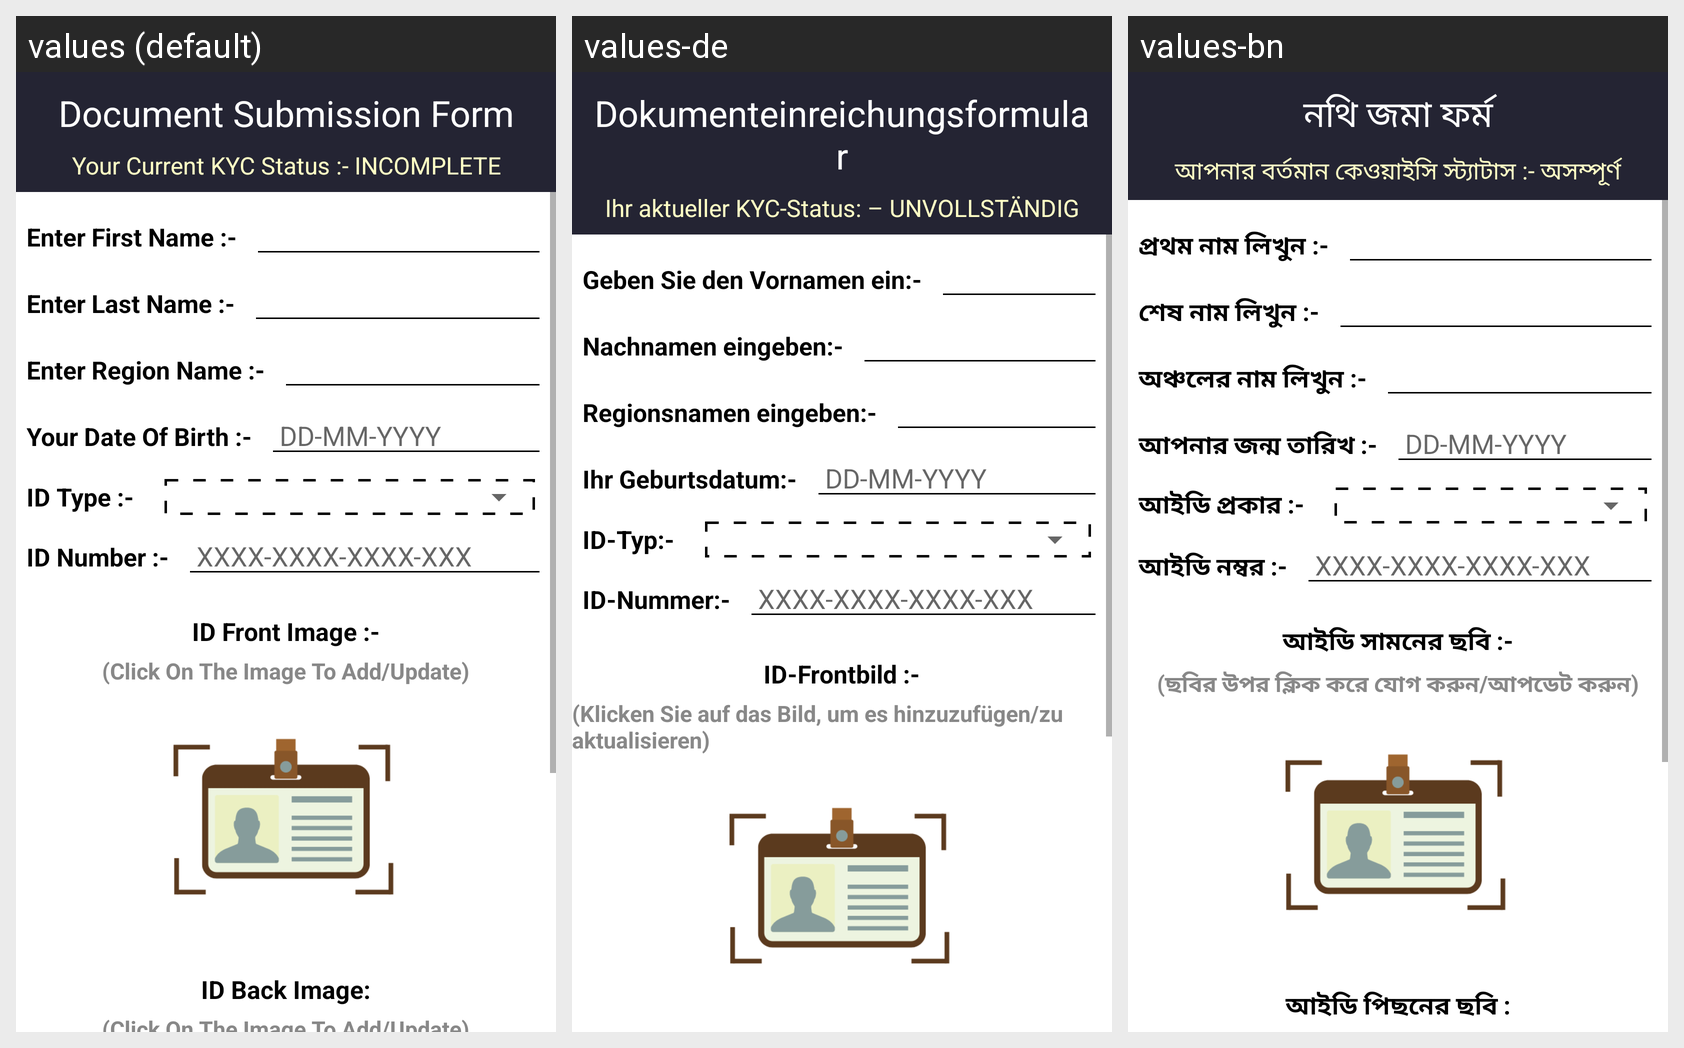

This grid shows one Android layout under several languages. Give, for every string resource on the screen, its name, the default text and each shown locale's text.
Android screen res/layout/activity_kyc_update.xml rendered under 3 locales, left to right: values (default), values-de, values-bn. Device: Nexus 5 (rendered at 1080×1920; each locale shown at half size, 540×960, under a caption strip naming it); theme AppTheme.
Other locales in the repository, not shown: values-ar, values-es, values-fr, values-hi, values-it, values-pt, values-ta, values-te, values-ur.
Strings drawn on this screen, with the default value and each locale's value (text and hints the layout hard-codes, and strings that could not be matched under every locale, appear in the picture but are not listed):

kycform
  values: Document Submission Form
  values-de: Dokumenteinreichungsformular
  values-bn: নথি জমা ফর্ম

kycstatusincomplete
  values: Your Current KYC Status :- INCOMPLETE
  values-de: Ihr aktueller KYC-Status: – UNVOLLSTÄNDIG
  values-bn: আপনার বর্তমান কেওয়াইসি স্ট্যাটাস :- অসম্পূর্ণ

enteryourfname
  values: Enter First Name :-
  values-de: Geben Sie den Vornamen ein:-
  values-bn: প্রথম নাম লিখুন :-

enteryourlname
  values: Enter Last Name :-
  values-de: Nachnamen eingeben:-
  values-bn: শেষ নাম লিখুন :-

entercountryname
  values: Enter Region Name :-
  values-de: Regionsnamen eingeben:-
  values-bn: অঞ্চলের নাম লিখুন :-

dateofbirth
  values: Your Date Of Birth :-
  values-de: Ihr Geburtsdatum:-
  values-bn: আপনার জন্ম তারিখ :-

idtype
  values: ID Type :-
  values-de: ID-Typ:-
  values-bn: আইডি প্রকার :-

idnumber
  values: ID Number :-
  values-de: ID-Nummer:-
  values-bn: আইডি নম্বর :-

idfrontimg
  values: ID Front Image :-
  values-de: ID-Frontbild :-
  values-bn: আইডি সামনের ছবি :-

clicktoaddupdate
  values: (Click On The Image To Add/Update)
  values-de: (Klicken Sie auf das Bild, um es hinzuzufügen/zu aktualisieren)
  values-bn: (ছবির উপর ক্লিক করে যোগ করুন/আপডেট করুন)
